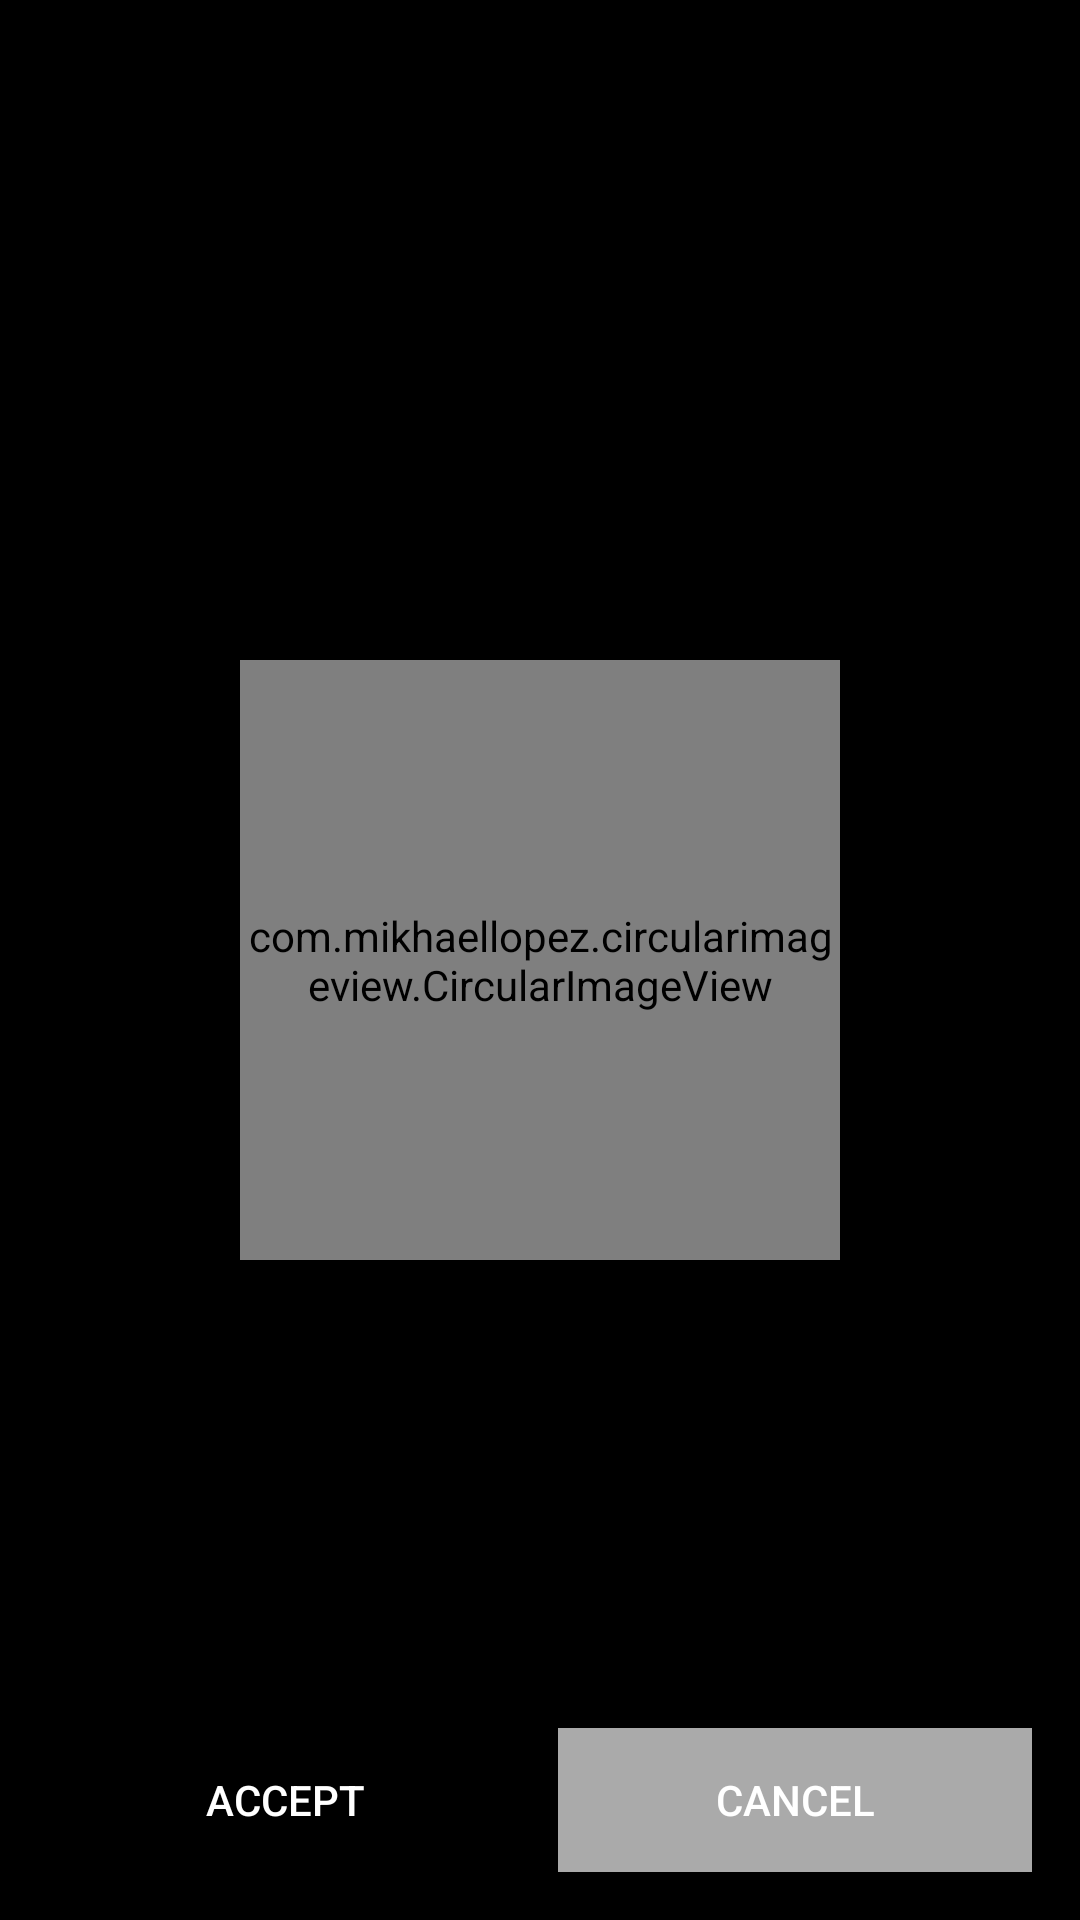

Write the Android layout XML for this screen, with the resource values it uses.
<!-- AndroidManifest.xml: application theme AppTheme -->
<!-- res/layout/activity_customer_call.xml -->
<?xml version="1.0" encoding="utf-8"?>
<RelativeLayout xmlns:android="http://schemas.android.com/apk/res/android"
    xmlns:app="http://schemas.android.com/apk/res-auto"
    xmlns:tools="http://schemas.android.com/tools"
    android:layout_width="match_parent"
    android:layout_height="match_parent"
    android:background="@android:color/black"
    tools:context=".CustomerCall">
<com.mikhaellopez.circularimageview.CircularImageView
    android:id="@+id/map_image"
    android:layout_width="200dp"
    android:layout_height="200dp"
    android:layout_centerInParent="true"
    android:src="@drawable/google_maps"
    app:civ_border_width="5dp"
    app:civ_border_color="@android:color/holo_green_dark" />

    <LinearLayout
        android:layout_below="@+id/map_image"
        android:orientation="vertical"
        android:layout_marginTop="16dp"
        android:layout_width="match_parent"
        android:layout_height="wrap_content">

        <TextView
            android:id="@+id/txtTime"
            android:layout_width="match_parent"
            android:layout_height="wrap_content"
            android:textAlignment="center"
            android:textColor="@android:color/white"
            android:textSize="24sp"
            android:textStyle="bold" />

        <TextView
            android:id="@+id/txtDistance"
            android:textSize="20sp"
            android:textColor="@android:color/white"
            android:textAlignment="center"
            android:layout_width="match_parent"
            android:layout_height="wrap_content"/>

        <TextView
            android:id="@+id/txtAdress"
            android:textColor="@android:color/white"
            android:textAlignment="center"
            android:layout_width="match_parent"
            android:layout_height="wrap_content"/>
    </LinearLayout>
    
    
    <LinearLayout
        android:orientation="horizontal"
        android:weightSum="2"
        android:layout_alignParentBottom="true"
        android:layout_margin="16dp"
        android:layout_width="match_parent"
        android:layout_height="wrap_content">

        <Button
            android:id="@+id/btnAccept"
            android:layout_width="0dp"
            android:layout_height="wrap_content"
            android:layout_marginRight="6dp"
            android:layout_weight="1"
            android:background="@color/quantum_amber500"
            android:text="ACCEPT"
            android:textColor="@android:color/white" />

        <Button
            android:id="@+id/btnDecline"
            android:layout_width="0dp"
            android:layout_height="wrap_content"
            android:layout_marginLeft="6dp"
            android:layout_weight="1"
            android:background="@android:color/darker_gray"
            android:text="CANCEL"
            android:textColor="@android:color/white" />



    </LinearLayout>
    
</RelativeLayout>
<!-- resources referenced by this layout -->
<resources>
  <style name="AppTheme" parent="Theme.AppCompat.Light.NoActionBar">
          
          <item name="colorPrimary">@color/colorPrimary</item>
          <item name="colorPrimaryDark">@color/colorPrimary</item>
          <item name="colorAccent">@color/colorAccent</item>
  
          <item name="android:windowContentTransitions">true</item>
      </style>
  <color name="colorPrimary">#101010</color>
  <color name="colorAccent">#03DAC5</color>
</resources>
